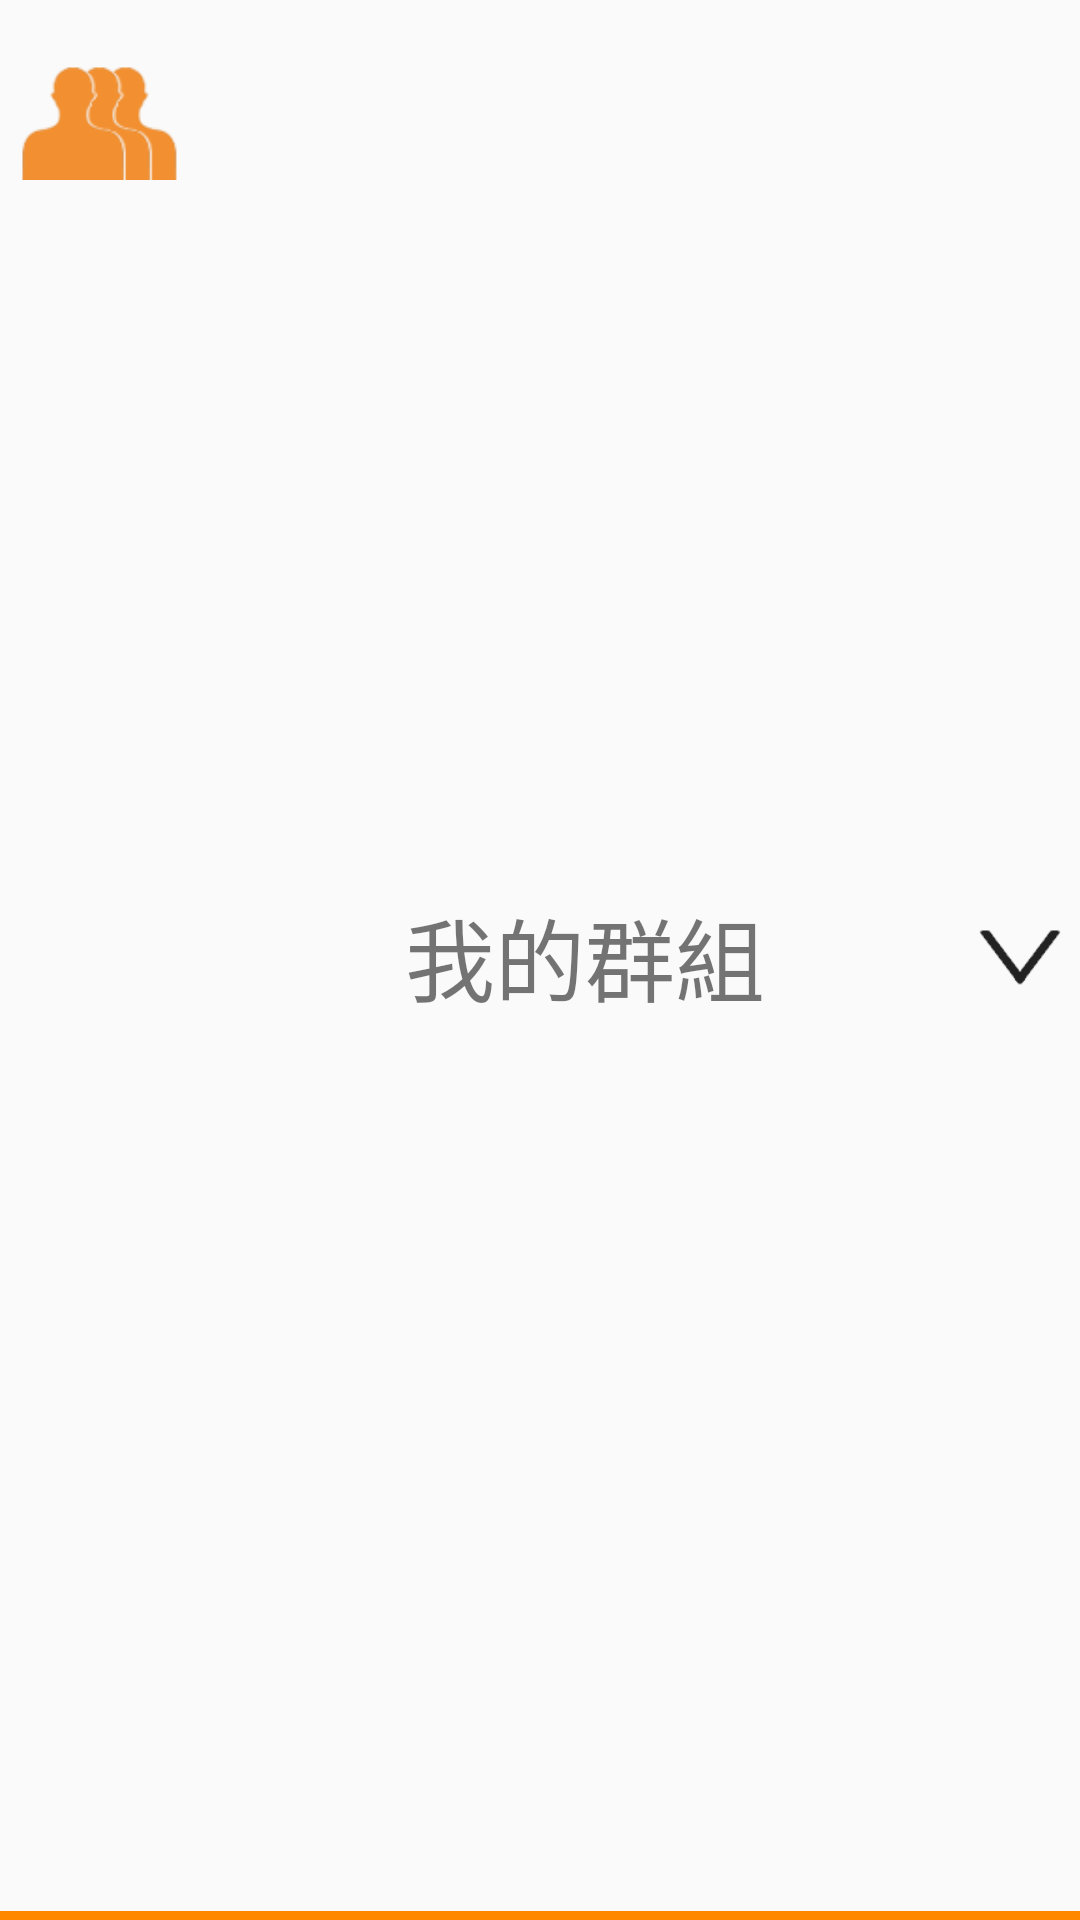

This screen was rendered from an Android layout file. Write that file and the resources it references.
<!-- AndroidManifest.xml: application theme AppTheme -->
<!-- res/layout/group_head.xml -->
<?xml version="1.0" encoding="utf-8"?>
<LinearLayout xmlns:android="http://schemas.android.com/apk/res/android"
    xmlns:app="http://schemas.android.com/apk/res-auto"
    android:layout_width="match_parent"
    android:layout_height="80dp"
    android:orientation="vertical">

    <LinearLayout
        android:id="@+id/ll_GroupHead"
        android:layout_width="match_parent"
        android:layout_height="0dp"
        android:layout_weight="1"
        android:orientation="horizontal">

        <ImageView
            android:id="@+id/iv_Resource"
            android:layout_width="70dp"
            android:layout_height="60dp"
            app:srcCompat="@drawable/mygroup" />

        <TextView
            android:id="@+id/tv_Resource"
            android:layout_width="wrap_content"
            android:layout_height="match_parent"
            android:layout_weight="1"
            android:gravity="center"
            android:maxLines="1"
            android:text="我的群組"
            android:textSize="30sp" />

        <ImageView
            android:id="@+id/iv_HeadType"
            android:layout_width="40dp"
            android:layout_height="match_parent"
            app:srcCompat="@drawable/groupopen" />

    </LinearLayout>

    <TextView
        android:layout_width="match_parent"
        android:layout_height="3dp"
        android:background="@color/colorOrange" />
</LinearLayout>
<!-- resources referenced by this layout -->
<resources>
  <color name="colorOrange">#FF8800</color>
  <!-- drawable groupopen: png bitmap (drawable, 1091 bytes) -->
  <!-- drawable mygroup: png bitmap (drawable, 3418 bytes) -->
  <style name="AppTheme" parent="Theme.AppCompat.Light.NoActionBar">
          
          
          <item name="colorPrimaryDark">@color/colorOrange</item>
      </style>
</resources>
